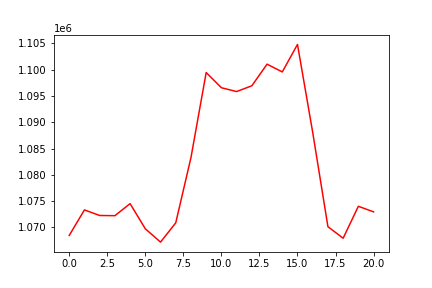

The table this chart was drawn from, first rows:
, 0
0, 1068450
1, 1073310
2, 1072247
3, 1072211
4, 1074502
5, 1069719
6, 1067178
7, 1070848
8, 1083273
9, 1099468
10, 1096568
11, 1095843
12, 1096943
13, 1101058
14, 1099577
15, 1104812
16, 1088058
17, 1070115
18, 1067921
19, 1074000
20, 1072938
